Run: headless pygame with SDL's dummy video driver; simulated clock (each Clock.tick advances the game by its frame time, no real sleeping); random seed 0; keys injected as events and as key.get_pressed() state; no mouse input.
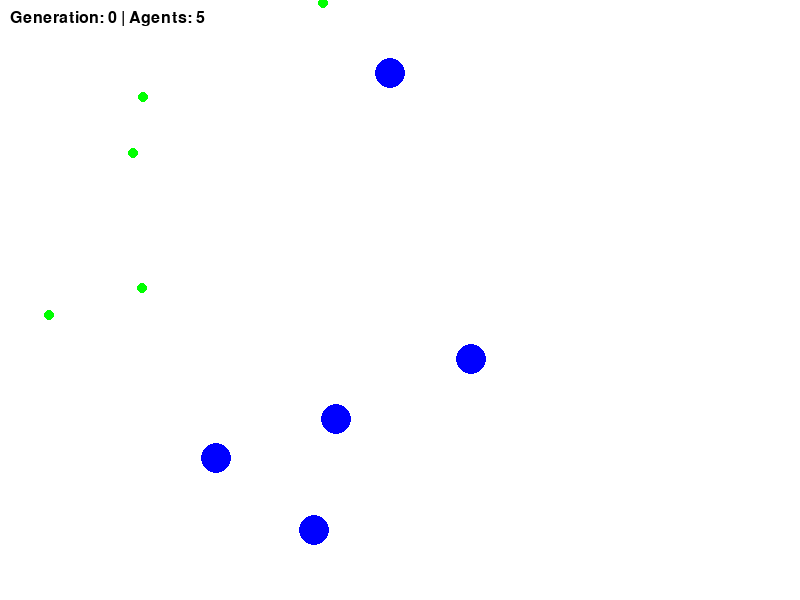
Frame 1 of 4 · flips 1–60 · no input
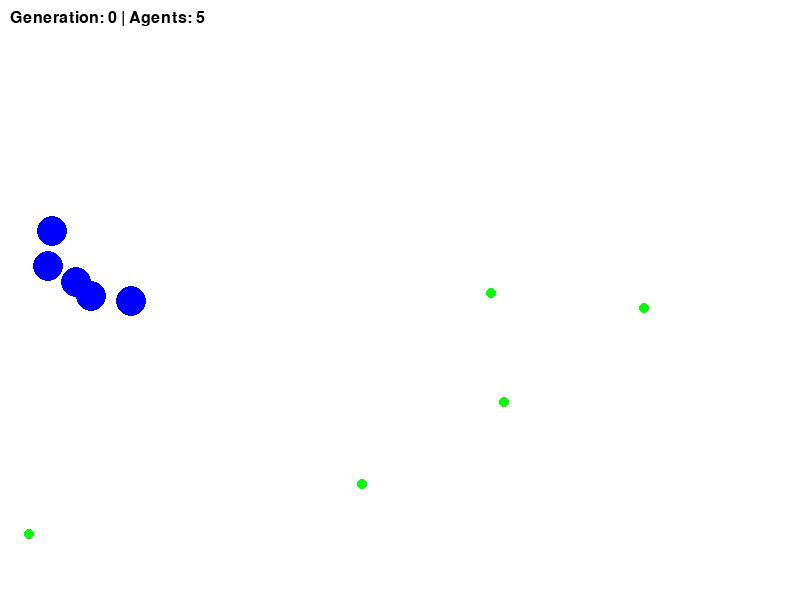
Frame 2 of 4 · flips 61–180 · tapped SPACE, RETURN · held RIGHT (→), D
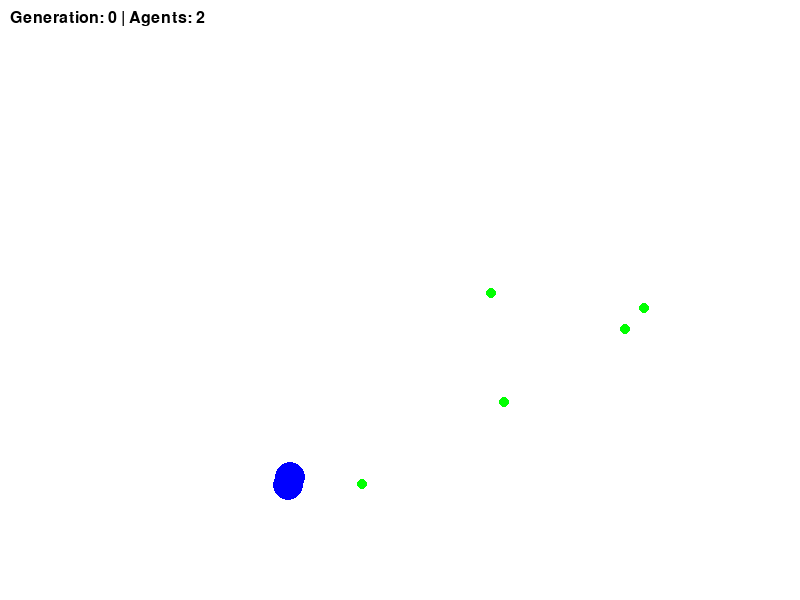
Frame 3 of 4 · flips 181–300 · held DOWN (↓), S
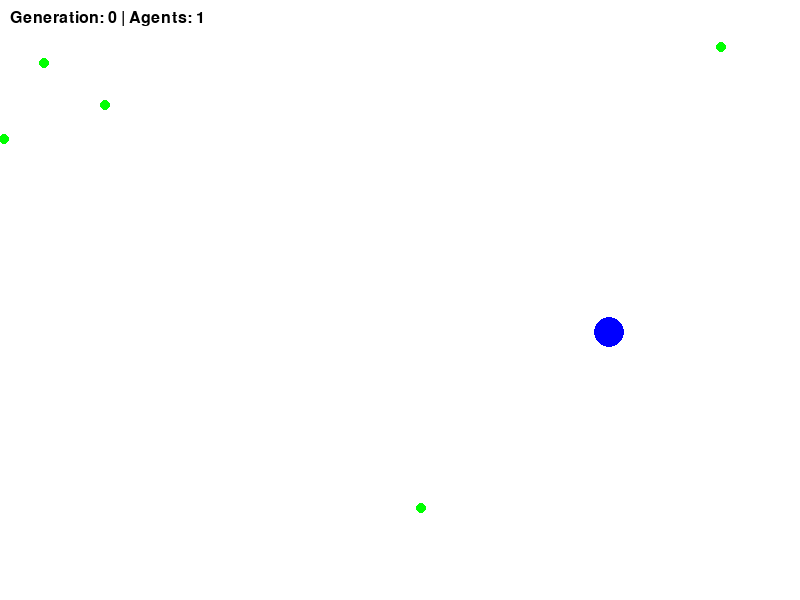
Frame 4 of 4 · flips 301–420 · held LEFT (←), A, UP (↑), W

The pygame program that drew these frames:

import pygame
import random
import math

# Initialize Pygame
pygame.init()

# Constants
SCREEN_WIDTH = 800
SCREEN_HEIGHT = 600
AGENT_RADIUS = 15
FOOD_RADIUS = 5
AGENT_SPEED = 4
MAX_ENERGY = 100
FOOD_VALUE = 30

# Colors
WHITE = (255, 255, 255)
GREEN = (0, 255, 0)
RED = (255, 0, 0)
BLUE = (0, 0, 255)

# Screen setup
screen = pygame.display.set_mode((SCREEN_WIDTH, SCREEN_HEIGHT))
pygame.display.set_caption("Self-Modifying Agents Simulation")

# Agent class
class Agent:
    def __init__(self, x, y, behavior_code=None):
        self.x = x
        self.y = y
        self.energy = MAX_ENERGY
        self.behavior_code = behavior_code if behavior_code else ["move_toward_food"]
    
    def move_toward_food(self, food):
        """Move towards the nearest food."""
        target_x, target_y = food
        angle = math.atan2(target_y - self.y, target_x - self.x)
        self.x += AGENT_SPEED * math.cos(angle)
        self.y += AGENT_SPEED * math.sin(angle)
    
    def random_walk(self):
        """Move randomly."""
        angle = random.uniform(0, 2 * math.pi)
        self.x += AGENT_SPEED * math.cos(angle)
        self.y += AGENT_SPEED * math.sin(angle)
    
    def act(self, food_position):
        """Agent behavior: move towards food or randomly move."""
        if "move_toward_food" in self.behavior_code:
            self.move_toward_food(food_position)
        elif "random_walk" in self.behavior_code:
            self.random_walk()
        self.energy -= 0.5  # Decay energy with every action
    
    def collect_food(self, food_position):
        """Check if agent is close enough to collect food."""
        distance = math.sqrt((self.x - food_position[0])**2 + (self.y - food_position[1])**2)
        if distance < FOOD_RADIUS + AGENT_RADIUS:
            self.energy = min(MAX_ENERGY, self.energy + FOOD_VALUE)  # Collect food and gain energy

    def mutate_behavior(self):
        """Randomly mutate the agent's behavior."""
        if random.random() < 0.1:  # Mutation chance
            if random.random() < 0.5:
                self.behavior_code.append("random_walk")
            else:
                self.behavior_code.append("move_toward_food")
    
    def is_alive(self):
        """Check if the agent is still alive."""
        return self.energy > 0

# Food class
class Food:
    def __init__(self):
        self.x = random.randint(0, SCREEN_WIDTH)
        self.y = random.randint(0, SCREEN_HEIGHT)

# Initialize simulation
agents = [Agent(random.randint(100, 700), random.randint(100, 500)) for _ in range(5)]
food_items = [Food() for _ in range(5)]

# Simulation loop
running = True
clock = pygame.time.Clock()
generation = 0
while running:
    screen.fill(WHITE)

    # Handle events
    for event in pygame.event.get():
        if event.type == pygame.QUIT:
            running = False

    # Update agents and food
    for agent in agents[:]:
        if agent.is_alive():
            closest_food = min(food_items, key=lambda f: math.sqrt((agent.x - f.x)**2 + (agent.y - f.y)**2))
            agent.act((closest_food.x, closest_food.y))  # Agent acts based on its behavior
            if math.sqrt((agent.x - closest_food.x)**2 + (agent.y - closest_food.y)**2) < FOOD_RADIUS + AGENT_RADIUS:
                agent.collect_food((closest_food.x, closest_food.y))  # Check if it collects food
                food_items.remove(closest_food)  # Remove consumed food
                food_items.append(Food())  # Add new food at a random position
            agent.mutate_behavior()  # Allow the agent to mutate its behavior
        else:
            agents.remove(agent)  # Remove dead agent

    # Draw food
    for food in food_items:
        pygame.draw.circle(screen, GREEN, (food.x, food.y), FOOD_RADIUS)


    

    # Draw agents
    for agent in agents:
        pygame.draw.circle(screen, BLUE, (int(agent.x), int(agent.y)), AGENT_RADIUS)

    # Draw text: Generation count and agent count
    font = pygame.font.SysFont("Arial", 24)
    text = font.render(f"Generation: {generation} | Agents: {len(agents)}", True, (0, 0, 0))
    screen.blit(text, (10, 10))

    # Check if agents run out of energy
    if len(agents) == 0:
        generation += 1  # Next generation
        agents = [Agent(random.randint(100, 700), random.randint(100, 500)) for _ in range(5)]  # Rebirth with new agents

    # Update display
    pygame.display.flip()

    # Control frame rate
    clock.tick(30)

pygame.quit()
